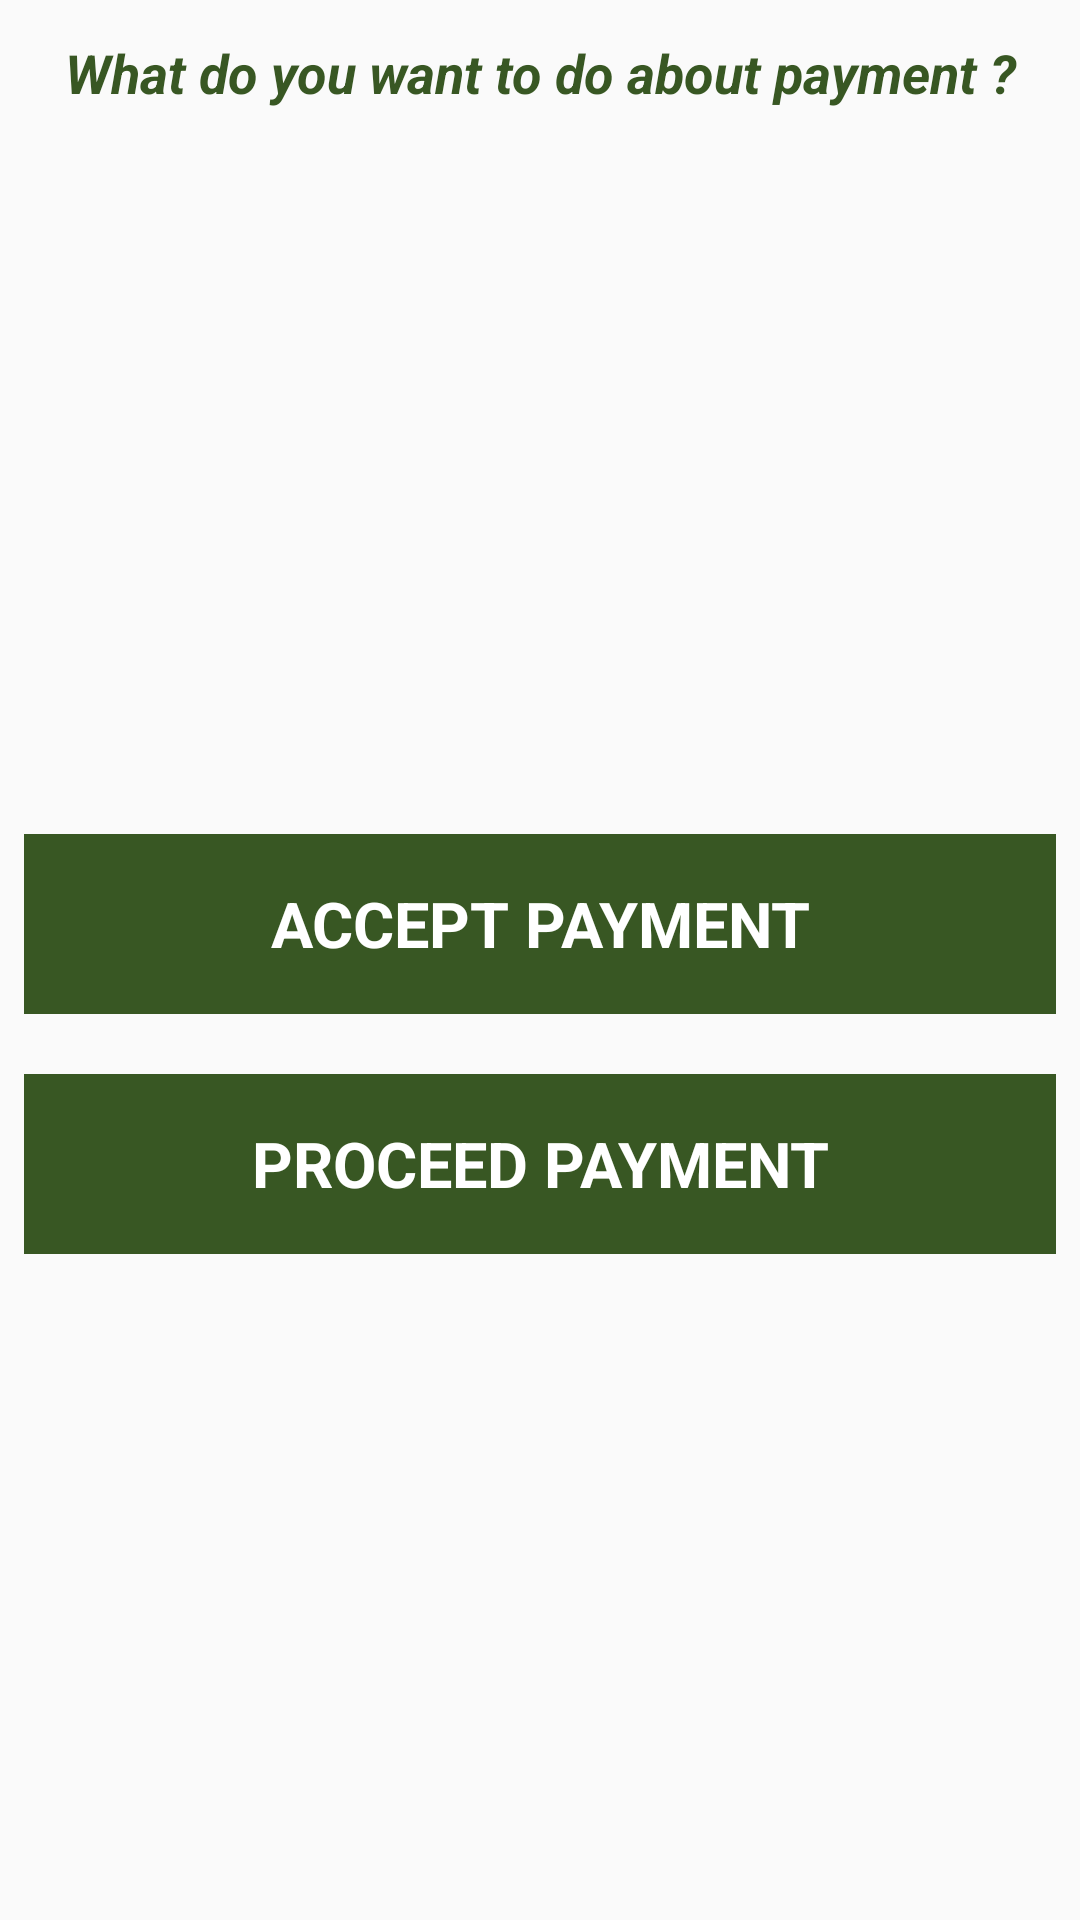

Layout XML and referenced resources for this Android screen:
<!-- AndroidManifest.xml: application theme AppTheme -->
<!-- res/layout/activity_payment_choice.xml -->
<?xml version="1.0" encoding="utf-8"?>
<LinearLayout xmlns:android="http://schemas.android.com/apk/res/android"
    xmlns:app="http://schemas.android.com/apk/res-auto"
    xmlns:tools="http://schemas.android.com/tools"
    android:layout_width="match_parent"
    android:layout_height="match_parent"
    tools:context=".ui.Activity.PaymentChoiceActivity"
    android:orientation="vertical">

    <TextView
        android:layout_width="match_parent"
        android:layout_height="wrap_content"
        android:text="@string/payment_question"
        android:gravity="center_horizontal"
        android:textSize="18sp"
        android:textColor="@color/colorPrimary"
        android:textStyle="italic|bold"
        android:layout_marginTop="12dp" />

    <LinearLayout
        android:layout_width="match_parent"
        android:layout_height="match_parent"
        android:orientation="vertical"
        android:gravity="center_vertical"
        android:padding="8dp">

        <TextView
            android:id="@+id/accept_payment"
            style="@style/orange_submit_button"
            android:layout_marginTop="20dp"
            android:text="@string/accept_payment"
            android:textSize="21sp"/>

        <TextView
            android:id="@+id/proceed_payment"
            style="@style/orange_submit_button"
            android:layout_marginTop="20dp"
            android:text="@string/proceed_payment"
            android:textSize="21sp"/>

    </LinearLayout>

</LinearLayout>
<!-- resources referenced by this layout -->
<resources>
  <color name="colorPrimary">#385723</color>
  <string name="accept_payment">ACCEPT PAYMENT</string>
  <string name="payment_question">What do you want to do about payment ?</string>
  <string name="proceed_payment">PROCEED PAYMENT</string>
  <style name="orange_submit_button">
          <item name="android:layout_width">match_parent</item>
          <item name="android:layout_height">60dp</item>
          <item name="android:gravity">center</item>
          <item name="android:textColor">@android:color/white</item>
          <item name="android:textSize">24dp</item>
          <item name="android:textStyle">bold</item>
          <item name="android:background">@color/colorPrimary</item>
  
      </style>
  <style name="AppTheme" parent="Theme.AppCompat.Light.DarkActionBar">
          
          <item name="colorPrimary">@color/colorPrimary</item>
          <item name="colorPrimaryDark">@color/colorPrimaryDark</item>
          <item name="colorAccent">@color/colorAccent</item>
          <item name="windowActionBar">false</item>
          <item name="windowNoTitle">true</item>
      </style>
  <color name="colorPrimaryDark">#385723</color>
  <color name="colorAccent">#a9d18e</color>
</resources>
